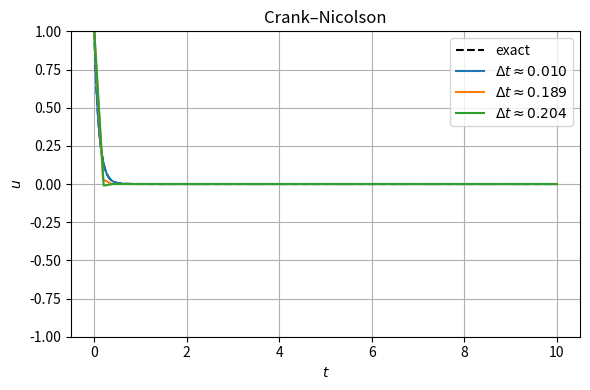
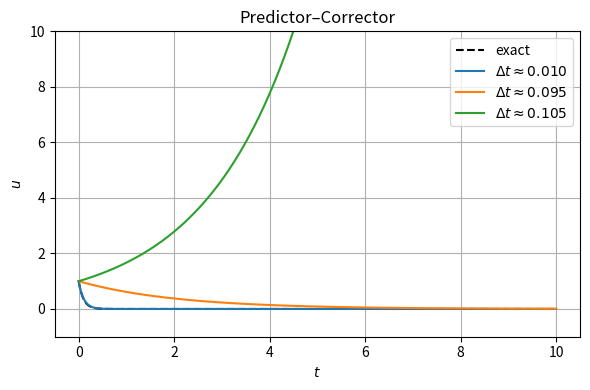
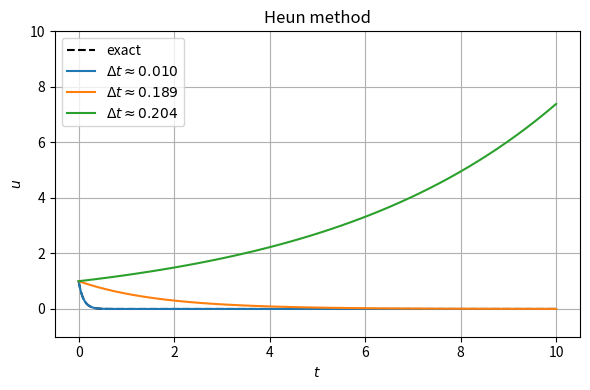

Write Python code to recreate these figures, in order.
import os
import numpy as np
import matplotlib.pyplot as plt

# パラメータ
alpha = 10.0   # ここは元に戻す
beta  = 0.0
u0    = 1.0
t0    = 0.0
t_end = 10.0

# 右辺と真値
def f(u, t, alpha=alpha, beta=beta):
    return -alpha * u + beta

def u_exact(t, alpha=alpha, beta=beta, u0=u0):
    if alpha == 0.0:
        return u0 + beta * t
    return (u0 - beta/alpha) * np.exp(-alpha * t) + beta/alpha

# --- 1ステップ法 -------------------------------------------------

def step_crank_nicolson(dt, u, t, alpha=alpha, beta=beta):
    num = u + 0.5 * dt * (-alpha * u + beta)
    den = 1.0 + 0.5 * dt * alpha
    return num / den

def step_predictor_corrector(dt, u, t, alpha=alpha, beta=beta):
    # 予測: 前進オイラー
    u_pred = u + dt * f(u, t, alpha, beta)
    # 修正: 後退オイラーを予測値で陽化
    return u + dt * f(u_pred, t + dt, alpha, beta)

def step_heun(dt, u, t, alpha=alpha, beta=beta):
    k1 = f(u, t, alpha, beta)
    u_pred = u + dt * k1
    k2 = f(u_pred, t + dt, alpha, beta)
    return u + 0.5 * dt * (k1 + k2)

# --- 汎用ソルバ ---------------------------------------------------

def solve(step_func, dt_target, alpha=alpha, beta=beta):
    N = int(round((t_end - t0) / dt_target))
    dt = (t_end - t0) / N
    t = np.linspace(t0, t_end, N + 1)
    u = np.empty_like(t)
    u[0] = u0
    for n in range(N):
        u[n+1] = step_func(dt, u[n], t[n], alpha, beta)
    return t, u, dt

# --- グラフ描画 & 保存 ---------------------------------------------

methods = [
    ("crank_nicolson",      "Crank–Nicolson",      step_crank_nicolson),
    ("predictor_corrector", "Predictor–Corrector", step_predictor_corrector),
    ("heun",                "Heun method",         step_heun),
]

# 手法ごとの Δt
dt_lists = {
    "crank_nicolson":      [0.01, 0.19, 0.205],
    "predictor_corrector": [0.01, 0.095, 0.105],
    "heun":                [0.01, 0.19, 0.205],
}

save_dir = "."
os.makedirs(save_dir, exist_ok=True)

for fname_prefix, title, step_func in methods:
    plt.figure(figsize=(6, 4))

    # 真値
    t_exact = np.linspace(t0, t_end, 2000)
    plt.plot(t_exact, u_exact(t_exact), "k--", label="exact")

    # 各 Δt での数値解
    for dt_target in dt_lists[fname_prefix]:
        t, u, dt_actual = solve(step_func, dt_target)
        plt.plot(t, u, label=f"$\\Delta t \\approx {dt_actual:.3f}$")

    plt.xlabel("$t$")
    plt.ylabel("$u$")
    plt.title(title)
    plt.legend()
    plt.grid(True)

    # 縦軸の範囲
    if fname_prefix == "crank_nicolson":
        plt.ylim(-1.0, 1.0)
    else:
        plt.ylim(-1.0, 10.0)

    plt.tight_layout()
    out_path = f"{save_dir}/task4_{fname_prefix}.png"
    plt.savefig(out_path)
    plt.close()

print("saved:", [f"task4_{m[0]}.png" for m in methods])
